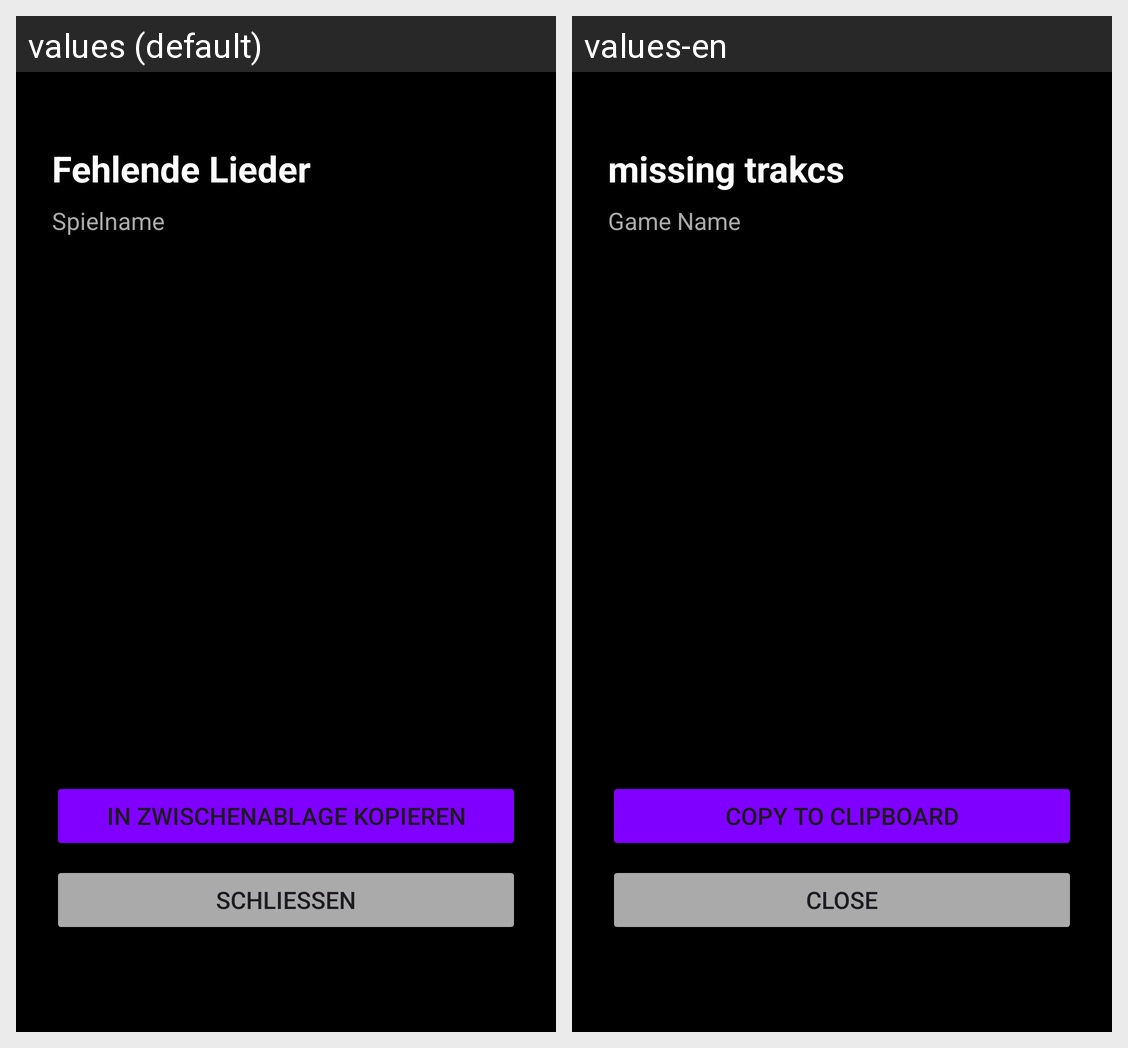

Here is an Android app screen in its default locale and in the app's own translations. Write out the translated-string differences for the strings that appear on this screen.
Android screen res/layout/activity_missing_tracks.xml rendered under 2 locales, left to right: values (default), values-en. Device: Nexus 5 (rendered at 1080×1920; each locale shown at half size, 540×960, under a caption strip naming it); theme Theme.SortaSong.
Strings drawn on this screen, with the default value and each locale's value (text and hints the layout hard-codes, and strings that could not be matched under every locale, appear in the picture but are not listed):

actitvity_missing_tracks_titleText_default
  values: Fehlende Lieder
  values-en: missing trakcs

actitvity_missing_tracks_gameNameText_default
  values: Spielname
  values-en: Game Name

actitvity_missing_tracks_copyToClipBoardButton_default
  values: In Zwischenablage kopieren
  values-en: copy to clipboard

actitvity_missing_tracks_clodeButton_default
  values: Schließen
  values-en: close
